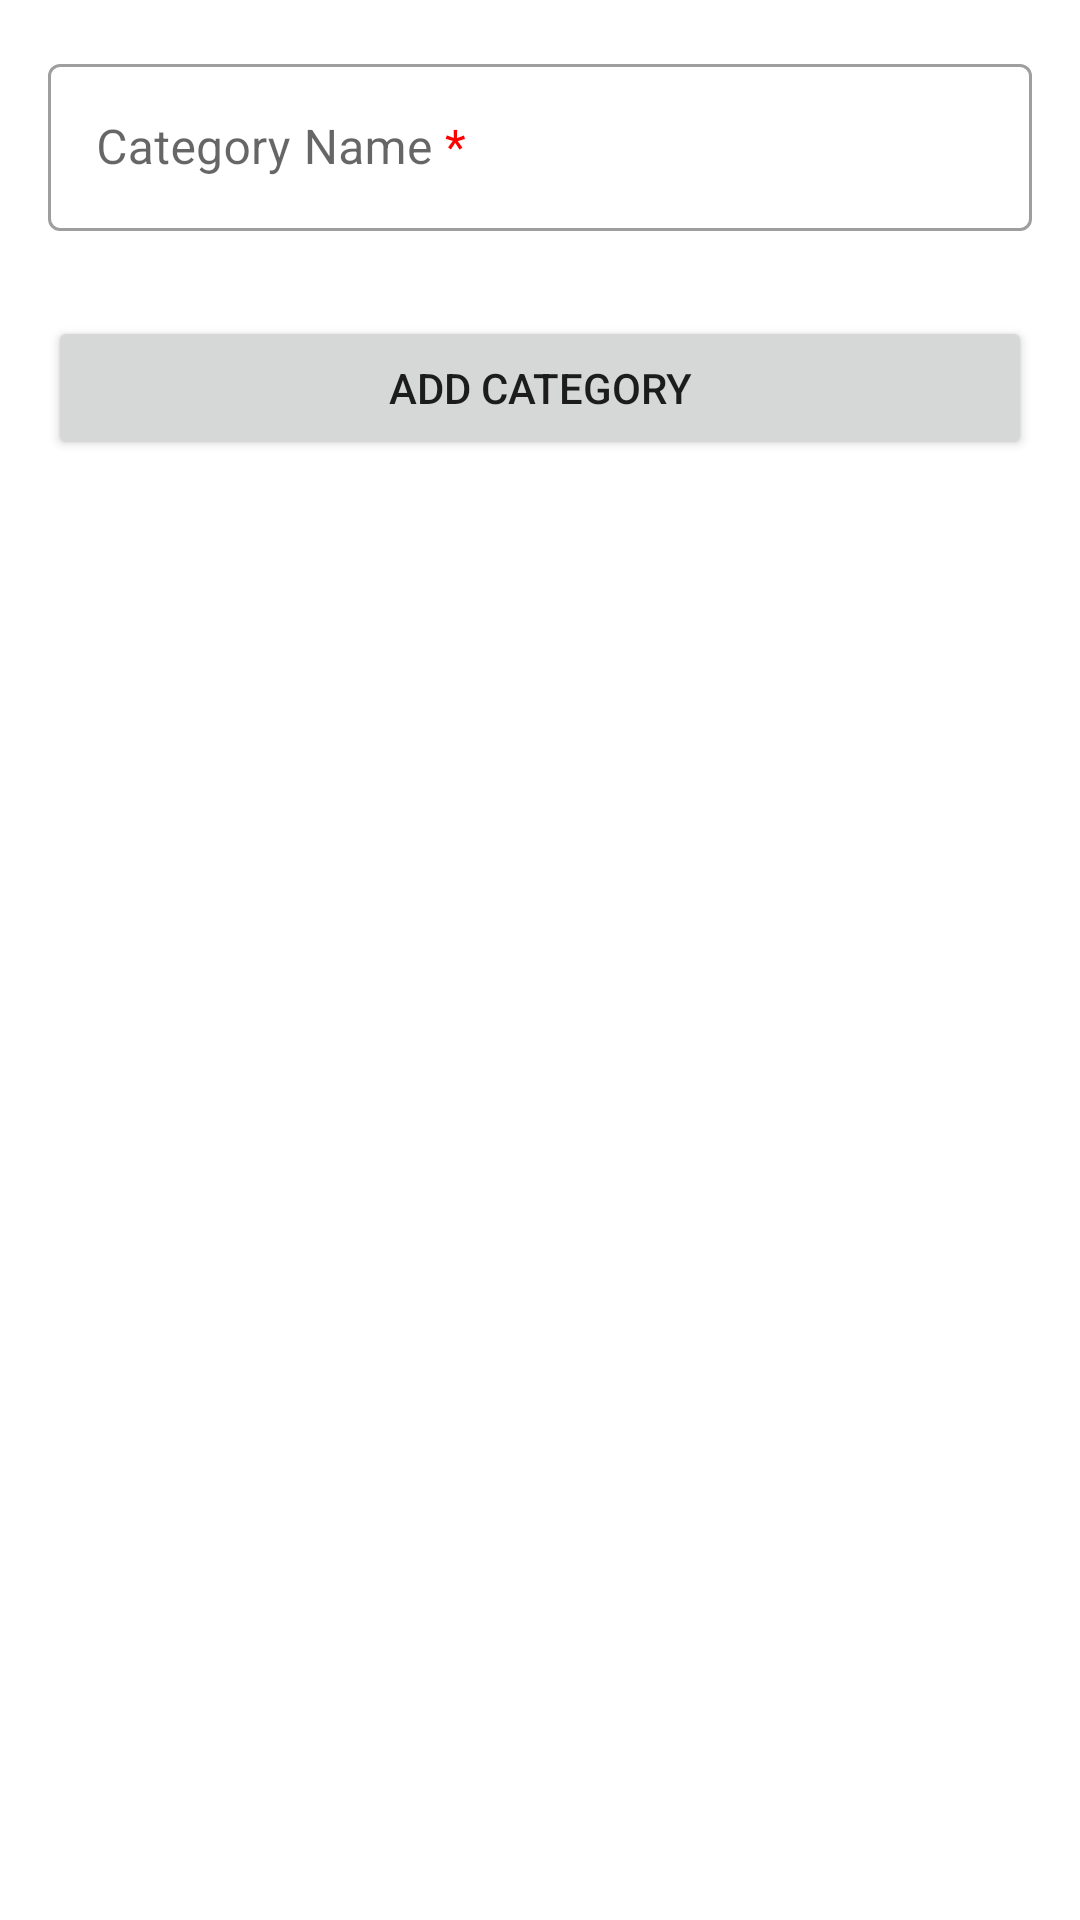

Here is an Android app screen rendered from its layout file. Give the layout XML and the strings, colors and styles it references.
<!-- AndroidManifest.xml: application theme Theme.RoomDatabaseProject -->
<!-- res/layout/fragment_add_category.xml -->
<?xml version="1.0" encoding="utf-8"?>
<androidx.constraintlayout.widget.ConstraintLayout xmlns:android="http://schemas.android.com/apk/res/android"
    xmlns:tools="http://schemas.android.com/tools"
    android:layout_width="match_parent"
    android:layout_height="match_parent"
    xmlns:app="http://schemas.android.com/apk/res-auto"
    android:padding="16dp"
    tools:context=".fragment.AddProductFragment">

    
    <com.google.android.material.textfield.TextInputLayout
        android:id="@+id/layout_category_name"
        android:layout_width="0dp"
        android:layout_height="wrap_content"
        app:layout_constraintStart_toStartOf="parent"
        app:layout_constraintEnd_toEndOf="parent"
        app:layout_constraintTop_toTopOf="parent"
        android:hint="@string/category_name"
        app:errorEnabled="true">

        <com.google.android.material.textfield.TextInputEditText
            android:id="@+id/add_category_et"
            android:layout_width="match_parent"
            android:layout_height="wrap_content"
            />

    </com.google.android.material.textfield.TextInputLayout>

    <Button
        android:id="@+id/add_category"
        android:layout_width="0dp"
        android:layout_height="wrap_content"
        android:text="@string/add_category"
        android:layout_marginTop="8dp"
        app:layout_constraintTop_toBottomOf="@id/layout_category_name"
        app:layout_constraintEnd_toEndOf="parent"
        app:layout_constraintStart_toStartOf="parent"/>

</androidx.constraintlayout.widget.ConstraintLayout>
<!-- resources referenced by this layout -->
<resources>
  <string name="add_category">Add Category</string>
  <string name="category_name">Category Name <font color="#FF0000">*</font></string>
  <style name="Theme.RoomDatabaseProject" parent="Theme.MaterialComponents.DayNight.DarkActionBar">
          
          <item name="colorPrimary">@color/purple_500</item>
          <item name="colorPrimaryVariant">@color/purple_700</item>
          <item name="colorOnPrimary">@color/white</item>
          
          <item name="colorSecondary">@color/teal_200</item>
          <item name="colorSecondaryVariant">@color/teal_700</item>
          <item name="colorOnSecondary">@color/black</item>
          
          <item name="android:statusBarColor">?attr/colorPrimaryVariant</item>
          
          <item name="textInputStyle">@style/Widget.MaterialComponents.TextInputLayout.OutlinedBox</item>
  
      </style>
  <!-- not gathered from this repository: default colours our renderer supplied (Android Studio template values) -->
  <color name="purple_500">#FF6200EE</color>
  <color name="purple_700">#FF3700B3</color>
  <color name="teal_200">#FF03DAC5</color>
  <color name="teal_700">#FF018786</color>
  <color name="black">#FF000000</color>
  <color name="white">#FFFFFFFF</color>
</resources>
